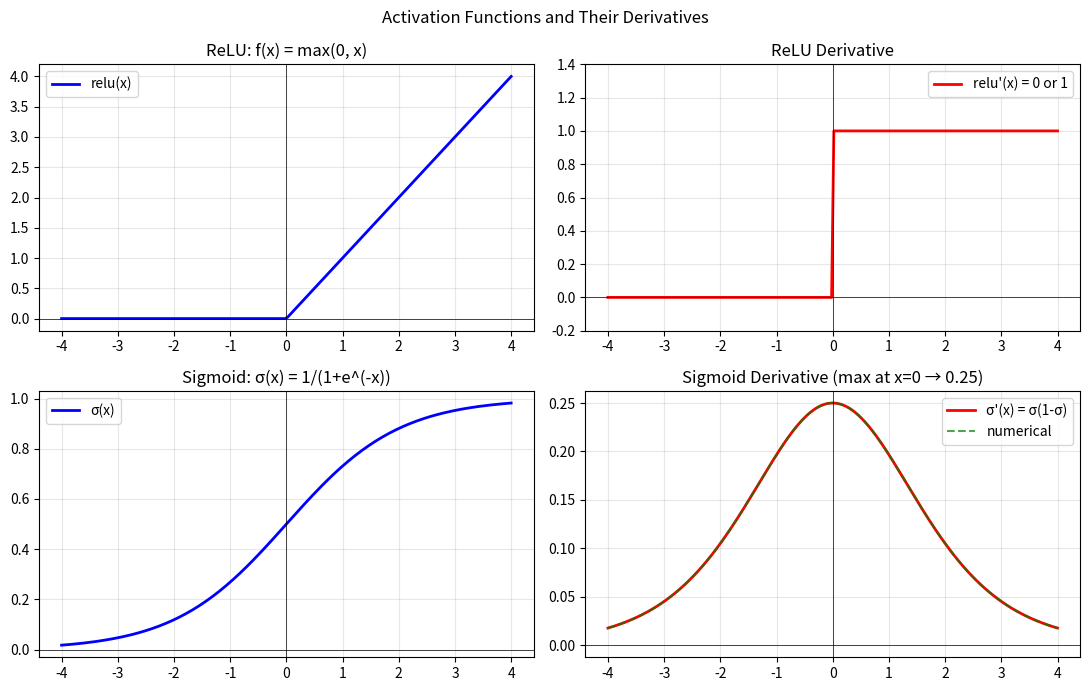

The script that saved this image:
"""
Module 02 — Code 01: Derivatives
==================================
Build intuition for derivatives and partial derivatives.
No ML framework needed — just numpy and math.

Run: python code_01_derivatives.py
"""

import math
import numpy as np
import matplotlib.pyplot as plt


# =============================================================================
# NUMERICAL DERIVATIVES
# =============================================================================

def derivative_forward(f, x, h=1e-5):
    """
    Forward difference: f'(x) ≈ (f(x+h) - f(x)) / h
    Simple but slightly inaccurate — the approximation has O(h) error.
    """
    return (f(x + h) - f(x)) / h


def derivative_centered(f, x, h=1e-5):
    """
    Centered difference: f'(x) ≈ (f(x+h) - f(x-h)) / (2h)
    More accurate — symmetric, O(h²) error.
    This is what you should use for gradient checking.
    """
    return (f(x + h) - f(x - h)) / (2 * h)


def section_basic_derivatives():
    print("=" * 55)
    print("SECTION 1: Numerical vs Analytical Derivatives")
    print("=" * 55)

    # f(x) = x²,  f'(x) = 2x
    f1 = lambda x: x**2
    f1_analytical = lambda x: 2 * x

    print("\nf(x) = x²  →  f'(x) = 2x")
    print(f"\n{'x':>6}  {'forward':>14}  {'centered':>14}  {'analytical':>12}  {'error_fwd':>10}")
    print("-" * 62)
    for x in [-2.0, -1.0, 0.0, 1.0, 2.0, 3.0]:
        fwd     = derivative_forward(f1, x)
        ctr     = derivative_centered(f1, x)
        exact   = f1_analytical(x)
        err_fwd = abs(fwd - exact)
        print(f"{x:>6.1f}  {fwd:>14.8f}  {ctr:>14.8f}  {exact:>12.4f}  {err_fwd:>10.2e}")

    # f(x) = sin(x),  f'(x) = cos(x)
    print("\n\nf(x) = sin(x)  →  f'(x) = cos(x)")
    print(f"\n{'x (radians)':>12}  {'centered':>14}  {'analytical':>12}  {'error':>10}")
    print("-" * 52)
    for x in [0, math.pi/6, math.pi/4, math.pi/2, math.pi]:
        ctr   = derivative_centered(math.sin, x)
        exact = math.cos(x)
        err   = abs(ctr - exact)
        print(f"{x:>12.4f}  {ctr:>14.8f}  {exact:>12.8f}  {err:>10.2e}")

    # f(x) = x³ - 2x + 1,  f'(x) = 3x² - 2
    print("\n\nf(x) = x³ - 2x + 1  →  f'(x) = 3x² - 2")
    f3 = lambda x: x**3 - 2*x + 1
    f3_analytical = lambda x: 3*x**2 - 2
    x = 2.0
    ctr   = derivative_centered(f3, x)
    exact = f3_analytical(x)
    print(f"  At x=2: centered = {ctr:.6f},  analytical = {exact:.6f}")
    print(f"  At x=0 (f'=−2, function is decreasing): {derivative_centered(f3, 0):.6f}")
    print(f"  At x=√(2/3)≈0.816 (f'=0, local minimum): {derivative_centered(f3, (2/3)**0.5):.6f}")


# =============================================================================
# ACTIVATION FUNCTION DERIVATIVES
# =============================================================================

def relu(x):
    return np.maximum(0, x)


def sigmoid(x):
    return 1.0 / (1.0 + np.exp(-x))


def section_activation_derivatives():
    print("\n" + "=" * 55)
    print("SECTION 2: Activation Function Derivatives")
    print("=" * 55)
    print("These are used constantly in backprop.")

    x_vals = np.linspace(-4, 4, 200)

    fig, axes = plt.subplots(2, 2, figsize=(11, 7))

    # --- ReLU ---
    relu_vals     = relu(x_vals)
    relu_deriv    = (x_vals > 0).astype(float)   # analytical: 1 if x>0, else 0
    relu_num_deriv = np.array([derivative_centered(relu, x) for x in x_vals])

    ax = axes[0, 0]
    ax.plot(x_vals, relu_vals, 'b-', label='relu(x)', linewidth=2)
    ax.set_title("ReLU: f(x) = max(0, x)")
    ax.axhline(0, color='k', lw=0.5); ax.axvline(0, color='k', lw=0.5)
    ax.grid(True, alpha=0.3); ax.legend()

    ax = axes[0, 1]
    ax.plot(x_vals, relu_deriv, 'r-', label="relu'(x) = 0 or 1", linewidth=2)
    ax.set_title("ReLU Derivative")
    ax.set_ylim(-0.2, 1.4)
    ax.axhline(0, color='k', lw=0.5); ax.axvline(0, color='k', lw=0.5)
    ax.grid(True, alpha=0.3); ax.legend()

    # --- Sigmoid ---
    sig_vals     = sigmoid(x_vals)
    sig_deriv    = sig_vals * (1 - sig_vals)   # analytical: σ(x) * (1-σ(x))
    sig_num_deriv = np.array([derivative_centered(sigmoid, x) for x in x_vals])

    ax = axes[1, 0]
    ax.plot(x_vals, sig_vals, 'b-', label='σ(x)', linewidth=2)
    ax.set_title("Sigmoid: σ(x) = 1/(1+e^(-x))")
    ax.axhline(0, color='k', lw=0.5); ax.axvline(0, color='k', lw=0.5)
    ax.grid(True, alpha=0.3); ax.legend()

    ax = axes[1, 1]
    ax.plot(x_vals, sig_deriv, 'r-', label="σ'(x) = σ(1-σ)", linewidth=2)
    ax.plot(x_vals, sig_num_deriv, 'g--', label='numerical', alpha=0.7, linewidth=1.5)
    ax.set_title("Sigmoid Derivative (max at x=0 → 0.25)")
    ax.axhline(0, color='k', lw=0.5); ax.axvline(0, color='k', lw=0.5)
    ax.grid(True, alpha=0.3); ax.legend()

    plt.suptitle("Activation Functions and Their Derivatives", fontsize=12)
    plt.tight_layout()
    plt.savefig('activation_derivatives.png', dpi=100)
    plt.close()
    print("\nSaved: activation_derivatives.png")

    print("\nReLU derivative facts:")
    print("  - relu'(x) = 1 for x > 0  (gradient passes through unchanged)")
    print("  - relu'(x) = 0 for x < 0  (gradient is BLOCKED — 'dead neuron')")
    print("  - Dead neurons: if a neuron always outputs 0, it never learns")

    print("\nSigmoid derivative facts:")
    print("  - Maximum value is 0.25 at x=0")
    print("  - Near zero for large |x| → VANISHING GRADIENTS")
    print("  - This is why deep nets with sigmoid activations were hard to train")
    print("  - Modern LLMs use GELU/ReLU, not sigmoid")


# =============================================================================
# PARTIAL DERIVATIVES
# =============================================================================

def numerical_gradient(f, w, h=1e-5):
    """
    Compute gradient numerically: perturb each dimension independently.
    Returns a vector of partial derivatives.
    """
    grad = np.zeros_like(w, dtype=float)
    for i in range(len(w)):
        w_plus       = w.copy(); w_plus[i]  += h
        w_minus      = w.copy(); w_minus[i] -= h
        grad[i]      = (f(w_plus) - f(w_minus)) / (2 * h)
    return grad


def section_partial_derivatives():
    print("\n" + "=" * 55)
    print("SECTION 3: Partial Derivatives and the Gradient")
    print("=" * 55)

    # f(w1, w2) = (w1 - 3)² + (w2 - 5)²
    # ∂f/∂w1 = 2(w1 - 3),  ∂f/∂w2 = 2(w2 - 5)
    # Minimum at w = [3, 5]

    def f(w):
        return (w[0] - 3)**2 + (w[1] - 5)**2

    def analytical_gradient(w):
        return np.array([2*(w[0] - 3), 2*(w[1] - 5)])

    print("\nf(w1, w2) = (w1 - 3)² + (w2 - 5)²")
    print("∂f/∂w1 = 2(w1 - 3),  ∂f/∂w2 = 2(w2 - 5)")
    print("Minimum at w = [3, 5]  (where both partial derivatives = 0)")

    test_points = [
        np.array([0.0, 0.0]),
        np.array([3.0, 5.0]),    # at the minimum
        np.array([6.0, 5.0]),    # w1 too far right
        np.array([3.0, 0.0]),    # w2 too far down
    ]

    print(f"\n{'w':>14}  {'f(w)':>8}  {'grad (num)':>22}  {'grad (analyt)':>22}  match")
    print("-" * 82)
    for w in test_points:
        fval  = f(w)
        g_num = numerical_gradient(f, w)
        g_ana = analytical_gradient(w)
        ok    = np.allclose(g_num, g_ana, atol=1e-4)
        print(f"{str(w.tolist()):>14}  {fval:>8.2f}  {str(g_num.round(4).tolist()):>22}  "
              f"{str(g_ana.tolist()):>22}  {'✓' if ok else '✗'}")

    print("\nNote: at the minimum [3,5], gradient = [0, 0]  → no direction to improve")
    print("Gradient points uphill  →  -gradient points downhill  →  that's gradient descent")


if __name__ == '__main__':
    section_basic_derivatives()
    section_activation_derivatives()
    section_partial_derivatives()
    print("\nAll sections complete.")
